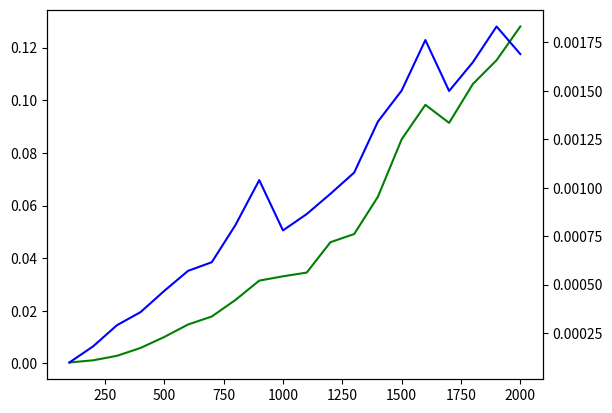

This figure's Python source:
import time
import random
import matplotlib.pyplot as pt

def bubble(inp_list):
    for i in range(len(inp_list)):
        for k in range(len(inp_list)-1-i):
            if inp_list[k] > inp_list[k+1]:
                inp_list[k], inp_list[k+1] = inp_list[k+1], inp_list[k]

def faster_bubble(nums):
    if len(nums) <= 1:
        return nums
    else:
        q = random.choice(nums)
        s_nums = []
        m_nums = []
        e_nums = []
        for n in nums:
            if n < q:
                s_nums.append(n)
            elif n>q:
                m_nums.append(n)
            else:
                e_nums.append(n)
        return faster_bubble(s_nums) + e_nums + faster_bubble(m_nums)


time_list, n_list = [], []
time_list_2, n_list_2 = [], []
for n in range(100, 2100, 100):
    elements = [random.randrange(0, n) for _ in range(n) ]
    elements_2 = elements.copy()
    t = time.time()
    bubble(elements)
    work_time = time.time() - t
    time_list.append(work_time)
    n_list.append(n)
    t_2 = time.time()
    faster_bubble(elements_2)
    work_time = time.time() - t_2
    time_list_2.append(work_time)
    n_list_2.append(n)

    print(n)
fig, ax = pt.subplots()
ax2 = ax.twinx()
ax.plot(n_list, time_list, label='Bubble', color='green')
ax2.plot(n_list_2, time_list_2, label='Быстрая сортировка', color='blue')
pt.show()
